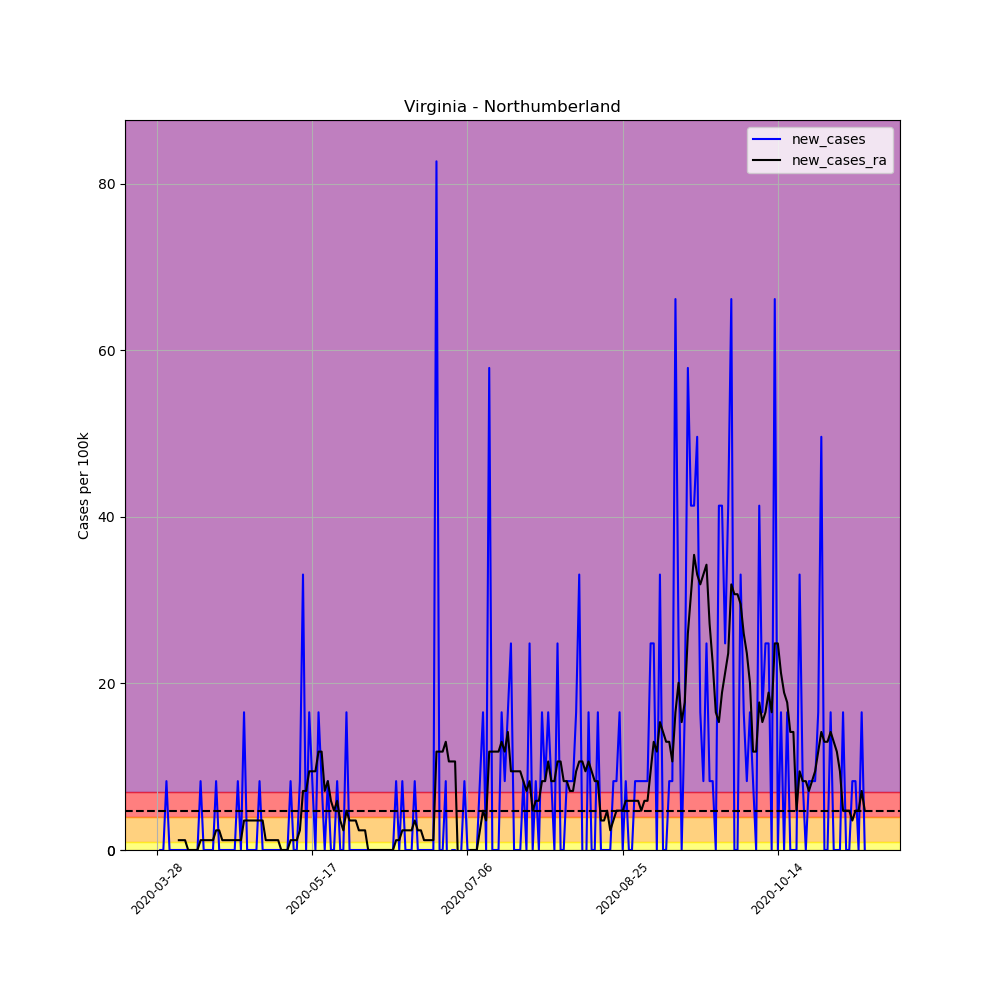

Source data for this figure (header and first rows):
, date, county, state, fips, cases, deaths, COUNTY, STNAME, CTYNAME, POPESTIMATE2019, per_100k, per_100k_ra, new_cases, new_cases_ra
439411, 2020-03-28, Northumberland, Virginia, 51133, 2, 0, 133, Virginia, Northumberland, 12095, 16.54, , , 
439412, 2020-03-29, Northumberland, Virginia, 51133, 2, 0, 133, Virginia, Northumberland, 12095, 16.54, , 0.0, 
439413, 2020-03-30, Northumberland, Virginia, 51133, 2, 0, 133, Virginia, Northumberland, 12095, 16.54, , 0.0, 
439414, 2020-03-31, Northumberland, Virginia, 51133, 3, 0, 133, Virginia, Northumberland, 12095, 24.8, , 8.268, 
439415, 2020-04-01, Northumberland, Virginia, 51133, 3, 0, 133, Virginia, Northumberland, 12095, 24.8, , 0.0, 
439416, 2020-04-02, Northumberland, Virginia, 51133, 3, 0, 133, Virginia, Northumberland, 12095, 24.8, , 0.0, 
439417, 2020-04-03, Northumberland, Virginia, 51133, 3, 0, 133, Virginia, Northumberland, 12095, 24.8, 21.26, 0.0, 
439418, 2020-04-04, Northumberland, Virginia, 51133, 3, 0, 133, Virginia, Northumberland, 12095, 24.8, 22.44, 0.0, 1.181
439419, 2020-04-05, Northumberland, Virginia, 51133, 3, 0, 133, Virginia, Northumberland, 12095, 24.8, 23.62, 0.0, 1.181
439420, 2020-04-06, Northumberland, Virginia, 51133, 3, 0, 133, Virginia, Northumberland, 12095, 24.8, 24.8, 0.0, 1.181
439421, 2020-04-07, Northumberland, Virginia, 51133, 3, 0, 133, Virginia, Northumberland, 12095, 24.8, 24.8, 0.0, 0.0
439422, 2020-04-08, Northumberland, Virginia, 51133, 3, 0, 133, Virginia, Northumberland, 12095, 24.8, 24.8, 0.0, 0.0
439423, 2020-04-09, Northumberland, Virginia, 51133, 3, 0, 133, Virginia, Northumberland, 12095, 24.8, 24.8, 0.0, 0.0
439424, 2020-04-10, Northumberland, Virginia, 51133, 3, 0, 133, Virginia, Northumberland, 12095, 24.8, 24.8, 0.0, 0.0
439425, 2020-04-11, Northumberland, Virginia, 51133, 4, 0, 133, Virginia, Northumberland, 12095, 33.07, 25.98, 8.268, 1.181
439426, 2020-04-12, Northumberland, Virginia, 51133, 4, 0, 133, Virginia, Northumberland, 12095, 33.07, 27.17, 0.0, 1.181
439427, 2020-04-13, Northumberland, Virginia, 51133, 4, 0, 133, Virginia, Northumberland, 12095, 33.07, 28.35, 0.0, 1.181
439428, 2020-04-14, Northumberland, Virginia, 51133, 4, 0, 133, Virginia, Northumberland, 12095, 33.07, 29.53, 0.0, 1.181
439429, 2020-04-15, Northumberland, Virginia, 51133, 4, 0, 133, Virginia, Northumberland, 12095, 33.07, 30.71, 0.0, 1.181
439430, 2020-04-16, Northumberland, Virginia, 51133, 5, 0, 133, Virginia, Northumberland, 12095, 41.34, 33.07, 8.268, 2.362
439431, 2020-04-17, Northumberland, Virginia, 51133, 5, 0, 133, Virginia, Northumberland, 12095, 41.34, 35.43, 0.0, 2.362
439432, 2020-04-18, Northumberland, Virginia, 51133, 5, 0, 133, Virginia, Northumberland, 12095, 41.34, 36.61, 0.0, 1.181
439433, 2020-04-19, Northumberland, Virginia, 51133, 5, 0, 133, Virginia, Northumberland, 12095, 41.34, 37.8, 0.0, 1.181
439434, 2020-04-20, Northumberland, Virginia, 51133, 5, 0, 133, Virginia, Northumberland, 12095, 41.34, 38.98, 0.0, 1.181
439435, 2020-04-21, Northumberland, Virginia, 51133, 5, 0, 133, Virginia, Northumberland, 12095, 41.34, 40.16, 0.0, 1.181
439436, 2020-04-22, Northumberland, Virginia, 51133, 5, 0, 133, Virginia, Northumberland, 12095, 41.34, 41.34, 0.0, 1.181
439437, 2020-04-23, Northumberland, Virginia, 51133, 6, 0, 133, Virginia, Northumberland, 12095, 49.61, 42.52, 8.268, 1.181
439438, 2020-04-24, Northumberland, Virginia, 51133, 6, 0, 133, Virginia, Northumberland, 12095, 49.61, 43.7, 0.0, 1.181
439439, 2020-04-25, Northumberland, Virginia, 51133, 8, 0, 133, Virginia, Northumberland, 12095, 66.14, 47.25, 16.54, 3.543
439440, 2020-04-26, Northumberland, Virginia, 51133, 8, 0, 133, Virginia, Northumberland, 12095, 66.14, 50.79, 0.0, 3.543
439441, 2020-04-27, Northumberland, Virginia, 51133, 8, 0, 133, Virginia, Northumberland, 12095, 66.14, 54.33, 0.0, 3.543
439442, 2020-04-28, Northumberland, Virginia, 51133, 8, 0, 133, Virginia, Northumberland, 12095, 66.14, 57.88, 0.0, 3.543
439443, 2020-04-29, Northumberland, Virginia, 51133, 8, 0, 133, Virginia, Northumberland, 12095, 66.14, 61.42, 0.0, 3.543
439444, 2020-04-30, Northumberland, Virginia, 51133, 9, 0, 133, Virginia, Northumberland, 12095, 74.41, 64.96, 8.268, 3.543
439445, 2020-05-01, Northumberland, Virginia, 51133, 9, 0, 133, Virginia, Northumberland, 12095, 74.41, 68.51, 0.0, 3.543
439446, 2020-05-02, Northumberland, Virginia, 51133, 9, 0, 133, Virginia, Northumberland, 12095, 74.41, 69.69, 0.0, 1.181
439447, 2020-05-03, Northumberland, Virginia, 51133, 9, 0, 133, Virginia, Northumberland, 12095, 74.41, 70.87, 0.0, 1.181
439448, 2020-05-04, Northumberland, Virginia, 51133, 9, 0, 133, Virginia, Northumberland, 12095, 74.41, 72.05, 0.0, 1.181
439449, 2020-05-05, Northumberland, Virginia, 51133, 9, 0, 133, Virginia, Northumberland, 12095, 74.41, 73.23, 0.0, 1.181
439450, 2020-05-06, Northumberland, Virginia, 51133, 9, 0, 133, Virginia, Northumberland, 12095, 74.41, 74.41, 0.0, 1.181
439451, 2020-05-07, Northumberland, Virginia, 51133, 9, 1, 133, Virginia, Northumberland, 12095, 74.41, 74.41, 0.0, 0.0
439452, 2020-05-08, Northumberland, Virginia, 51133, 9, 1, 133, Virginia, Northumberland, 12095, 74.41, 74.41, 0.0, 0.0
439453, 2020-05-09, Northumberland, Virginia, 51133, 9, 1, 133, Virginia, Northumberland, 12095, 74.41, 74.41, 0.0, 0.0
439454, 2020-05-10, Northumberland, Virginia, 51133, 10, 1, 133, Virginia, Northumberland, 12095, 82.68, 75.59, 8.268, 1.181
439455, 2020-05-11, Northumberland, Virginia, 51133, 10, 1, 133, Virginia, Northumberland, 12095, 82.68, 76.77, 0.0, 1.181
439456, 2020-05-12, Northumberland, Virginia, 51133, 10, 1, 133, Virginia, Northumberland, 12095, 82.68, 77.95, 0.0, 1.181
439457, 2020-05-13, Northumberland, Virginia, 51133, 11, 1, 133, Virginia, Northumberland, 12095, 90.95, 80.32, 8.268, 2.362
439458, 2020-05-14, Northumberland, Virginia, 51133, 15, 1, 133, Virginia, Northumberland, 12095, 124, 87.4, 33.07, 7.087
439459, 2020-05-15, Northumberland, Virginia, 51133, 15, 1, 133, Virginia, Northumberland, 12095, 124, 94.49, 0.0, 7.087
439460, 2020-05-16, Northumberland, Virginia, 51133, 17, 1, 133, Virginia, Northumberland, 12095, 140.6, 103.9, 16.54, 9.449
439461, 2020-05-17, Northumberland, Virginia, 51133, 18, 1, 133, Virginia, Northumberland, 12095, 148.8, 113.4, 8.268, 9.449
439462, 2020-05-18, Northumberland, Virginia, 51133, 18, 1, 133, Virginia, Northumberland, 12095, 148.8, 122.8, 0.0, 9.449
439463, 2020-05-19, Northumberland, Virginia, 51133, 20, 1, 133, Virginia, Northumberland, 12095, 165.4, 134.6, 16.54, 11.81
439464, 2020-05-20, Northumberland, Virginia, 51133, 21, 1, 133, Virginia, Northumberland, 12095, 173.6, 146.5, 8.268, 11.81
439465, 2020-05-21, Northumberland, Virginia, 51133, 21, 1, 133, Virginia, Northumberland, 12095, 173.6, 153.5, 0.0, 7.087
439466, 2020-05-22, Northumberland, Virginia, 51133, 22, 1, 133, Virginia, Northumberland, 12095, 181.9, 161.8, 8.268, 8.268
439467, 2020-05-23, Northumberland, Virginia, 51133, 22, 1, 133, Virginia, Northumberland, 12095, 181.9, 167.7, 0.0, 5.906
439468, 2020-05-24, Northumberland, Virginia, 51133, 22, 1, 133, Virginia, Northumberland, 12095, 181.9, 172.4, 0.0, 4.725
439469, 2020-05-25, Northumberland, Virginia, 51133, 23, 1, 133, Virginia, Northumberland, 12095, 190.2, 178.3, 8.268, 5.906
439470, 2020-05-26, Northumberland, Virginia, 51133, 23, 1, 133, Virginia, Northumberland, 12095, 190.2, 181.9, 0.0, 3.543
... 169 more rows
